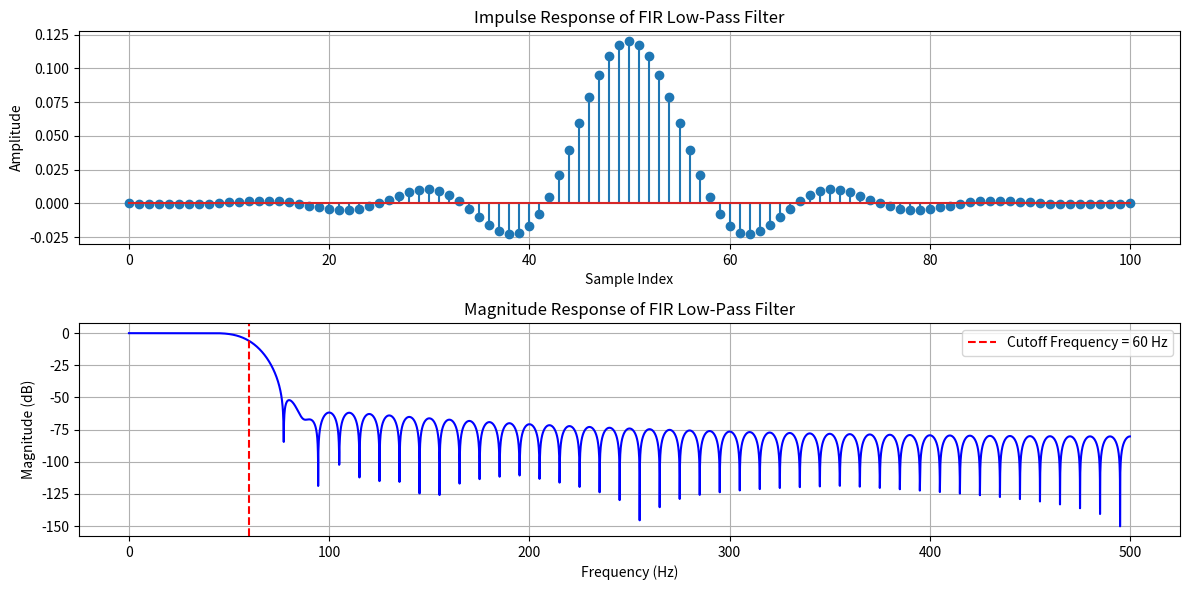

Reproduce this figure in Python.
import numpy as np
import matplotlib.pyplot as plt
from scipy.signal import firwin, freqz

# Specifications for the FIR filter
cutoff = 60     # Cutoff frequency
fs = 1000       # Sampling rate in Hz
num_taps = 101  # Number of filter coefficients (filter order + 1)

# Design the low-pass FIR filter using a Hamming window
fir_coefficients = firwin(num_taps, cutoff, fs = fs, window = "hamming")

# Calculate the frequency response of the filter
# worN = 8000: The number of frequency points at which the response is calculated. A higher value provides a smoother plot of the frequency response.
# fs = fs: The sampling rate in Hz. Specifying the sampling rate ensures that the frequency values returned are in Hz instead of normalized units (0 to π radians/sample).
w, h = freqz(fir_coefficients, worN = 8000, fs = fs)

# Plot the impulse response of the filter
plt.figure(figsize=(12, 6))
plt.subplot(2, 1, 1)
#plt.stem(fir_coefficients, use_line_collection=True)
plt.stem(fir_coefficients)
plt.title("Impulse Response of FIR Low-Pass Filter")
plt.xlabel("Sample Index")
plt.ylabel("Amplitude")
plt.grid()

# Plot the magnitude response of the filter
plt.subplot(2, 1, 2)
plt.plot(w, 20 * np.log10(np.abs(h)), 'b')
plt.title("Magnitude Response of FIR Low-Pass Filter")
plt.xlabel("Frequency (Hz)")
plt.ylabel("Magnitude (dB)")
plt.axvline(cutoff, color='red', linestyle='--', label=f'Cutoff Frequency = {cutoff} Hz')
plt.legend()
plt.grid()

plt.tight_layout()
plt.show()
